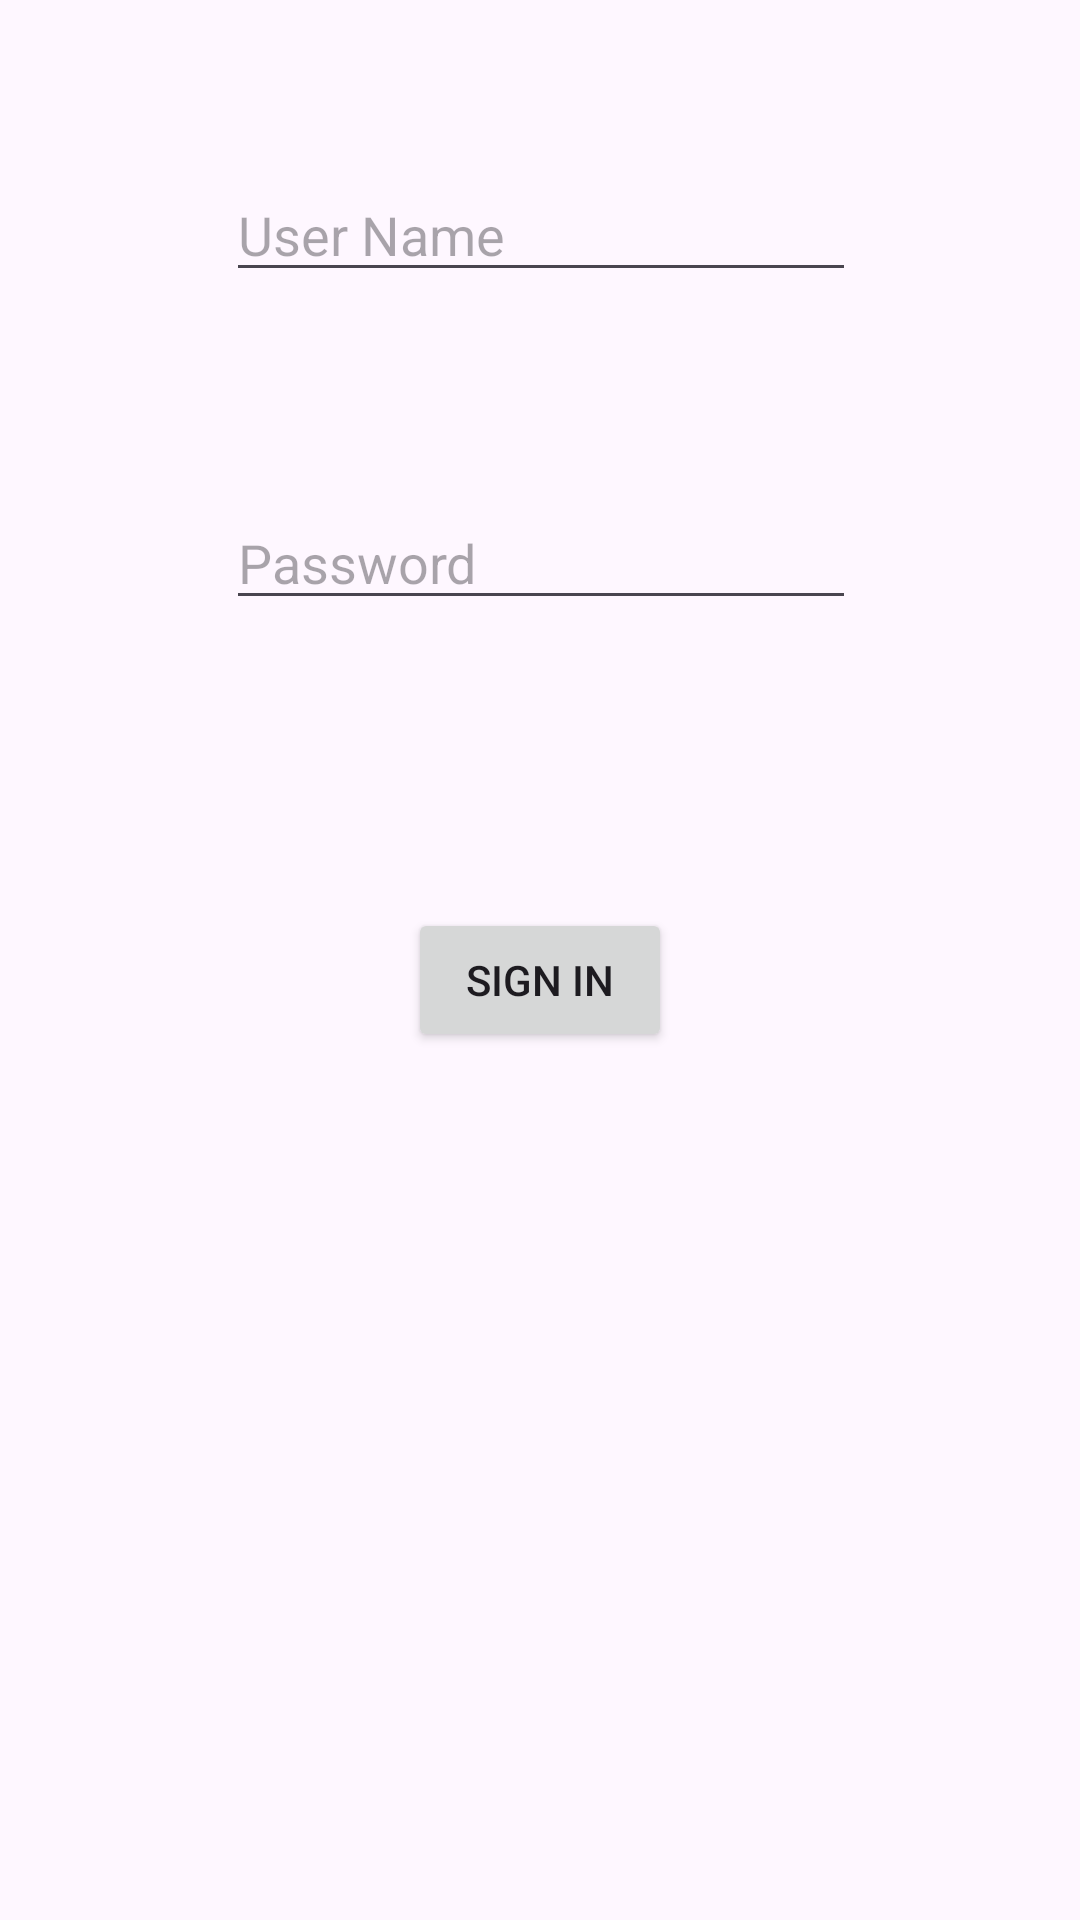

Produce the Android XML layout that renders to this screen, including the resource entries it uses.
<!-- AndroidManifest.xml: application theme Theme.Lab5Login -->
<!-- res/layout/activity_login_actvity.xml -->
<?xml version="1.0" encoding="utf-8"?>
<androidx.constraintlayout.widget.ConstraintLayout xmlns:android="http://schemas.android.com/apk/res/android"
    xmlns:app="http://schemas.android.com/apk/res-auto"
    xmlns:tools="http://schemas.android.com/tools"
    android:layout_width="match_parent"
    android:layout_height="match_parent"
    tools:context=".LoginActvity">

    <EditText
        android:id="@+id/username1"
        android:layout_width="wrap_content"
        android:layout_height="wrap_content"
        android:layout_marginTop="56dp"
        android:ems="10"
        android:hint="User Name"
        android:inputType="text"
        app:layout_constraintEnd_toEndOf="parent"
        app:layout_constraintHorizontal_bias="0.502"
        app:layout_constraintStart_toStartOf="parent"
        app:layout_constraintTop_toTopOf="parent" />

    <EditText
        android:id="@+id/password1"
        android:layout_width="wrap_content"
        android:layout_height="wrap_content"
        android:layout_marginTop="68dp"
        android:ems="10"
        android:hint="Password"
        android:inputType="textPassword"
        app:layout_constraintEnd_toEndOf="parent"
        app:layout_constraintHorizontal_bias="0.502"
        app:layout_constraintStart_toStartOf="parent"
        app:layout_constraintTop_toBottomOf="@+id/username1" />

    <Button
        android:id="@+id/btnsignin1"
        android:layout_width="wrap_content"
        android:layout_height="wrap_content"
        android:layout_marginTop="96dp"
        android:text="Sign in"
        app:layout_constraintEnd_toEndOf="parent"
        app:layout_constraintStart_toStartOf="parent"
        app:layout_constraintTop_toBottomOf="@+id/password1" />
</androidx.constraintlayout.widget.ConstraintLayout>
<!-- resources referenced by this layout -->
<resources>
  <style name="Theme.Lab5Login" parent="Base.Theme.Lab5Login" />
  <style name="Base.Theme.Lab5Login" parent="Theme.Material3.DayNight.NoActionBar">
          
          
      </style>
</resources>
